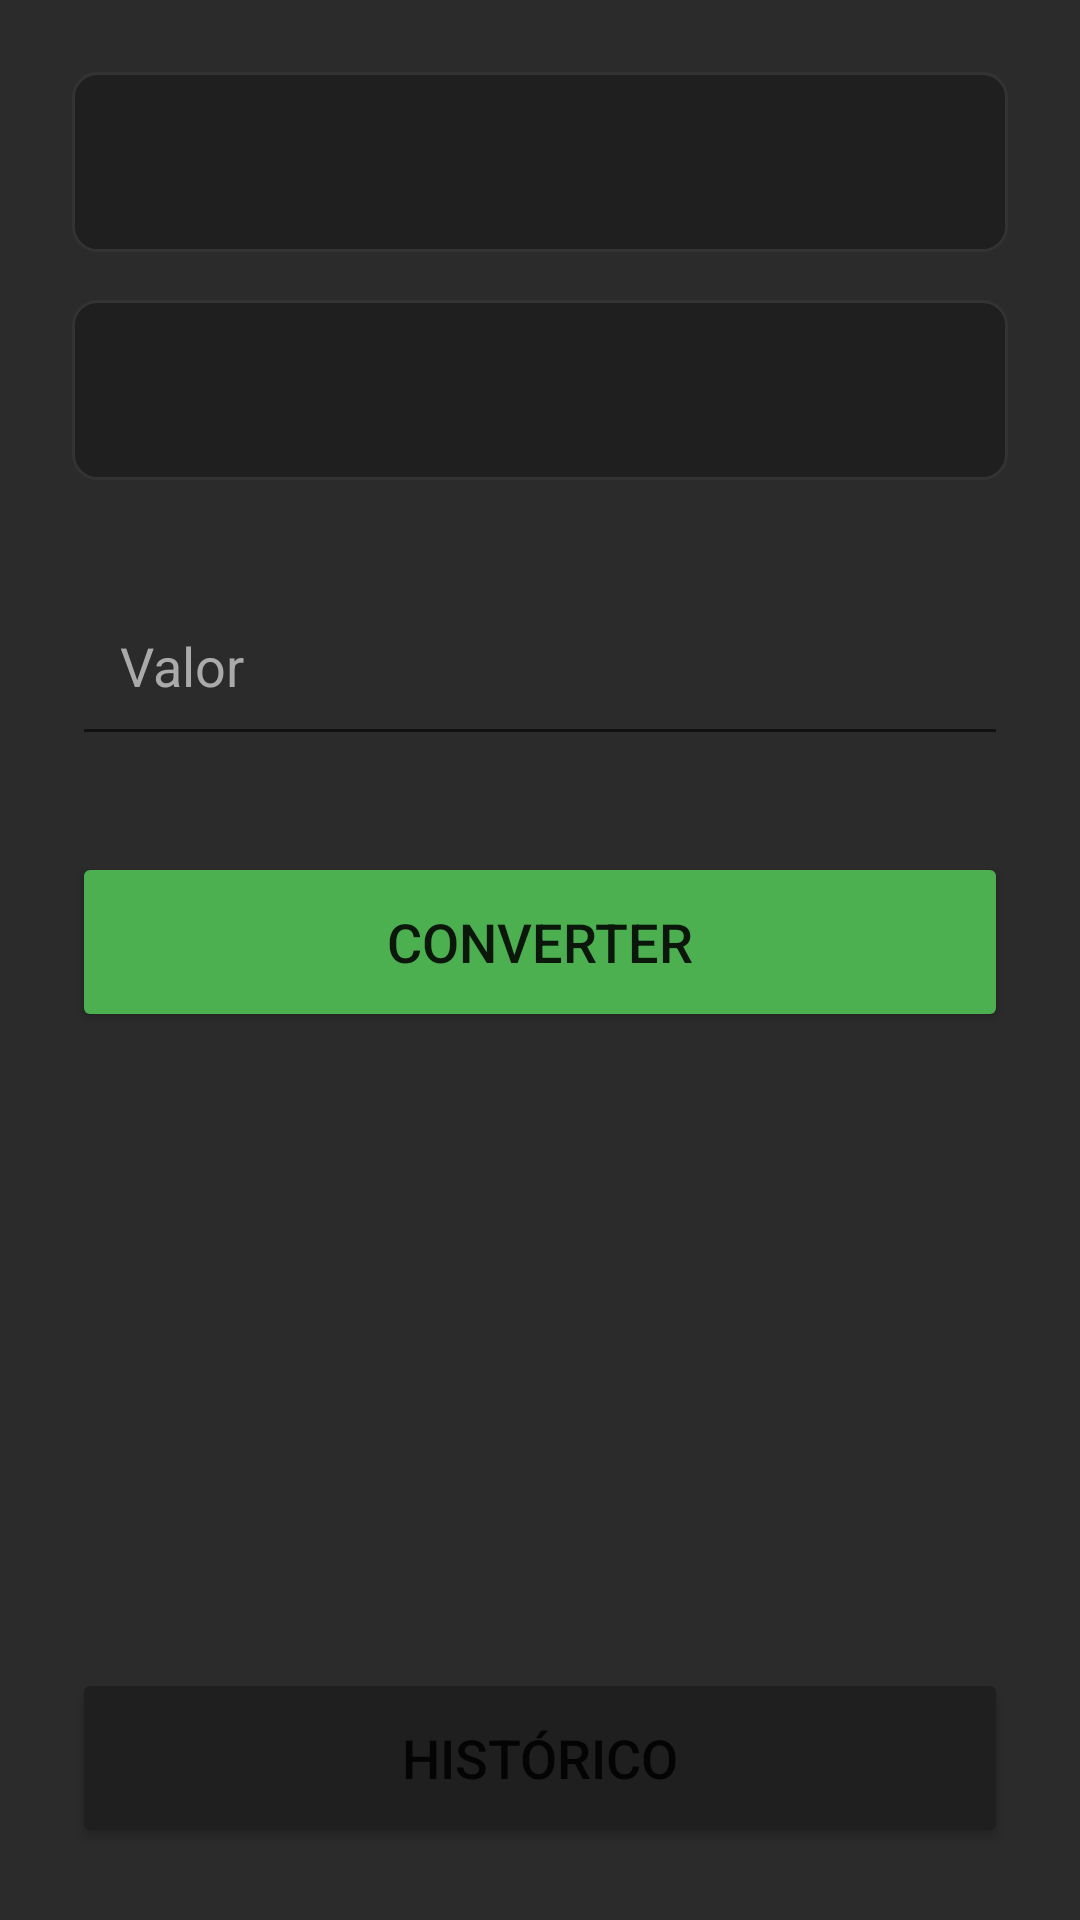

Write the Android layout XML for this screen, with the resource values it uses.
<!-- AndroidManifest.xml: application theme Theme.ECoin -->
<!-- res/layout/activity_main.xml -->
<?xml version="1.0" encoding="utf-8"?>

<androidx.constraintlayout.widget.ConstraintLayout
    xmlns:android="http://schemas.android.com/apk/res/android"
    xmlns:app="http://schemas.android.com/apk/res-auto"
    android:layout_width="match_parent"
    android:layout_height="match_parent"
    android:background="@color/dark_grey"
    android:padding="24dp">

    <Spinner
        android:id="@+id/fromCurrencySpinner"
        android:layout_width="0dp"
        android:layout_height="60dp"
        android:background="@drawable/spinner_bg"
        android:spinnerMode="dropdown"
        app:layout_constraintTop_toTopOf="parent"
        app:layout_constraintStart_toStartOf="parent"
        app:layout_constraintEnd_toEndOf="parent"
        app:layout_constraintBottom_toTopOf="@+id/toCurrencySpinner"
        app:layout_constraintVertical_chainStyle="packed"/>

    <Spinner
        android:id="@+id/toCurrencySpinner"
        android:layout_width="0dp"
        android:layout_height="60dp"
        android:background="@drawable/spinner_bg"
        android:layout_marginTop="16dp"
        app:layout_constraintTop_toBottomOf="@id/fromCurrencySpinner"
        app:layout_constraintStart_toStartOf="parent"
        app:layout_constraintEnd_toEndOf="parent"/>

    <EditText
        android:id="@+id/amountEditText"
        android:layout_width="0dp"
        android:layout_height="60dp"
        android:hint="Valor"
        android:textSize="18sp"
        android:textColor="@color/white"
        android:textColorHint="#AAAAAA"
        android:inputType="numberDecimal"
        android:padding="16dp"
        app:layout_constraintTop_toBottomOf="@id/toCurrencySpinner"
        app:layout_constraintStart_toStartOf="parent"
        app:layout_constraintEnd_toEndOf="parent"
        android:layout_marginTop="32dp"/>

    <Button
        android:id="@+id/convertButton"
        android:layout_width="0dp"
        android:layout_height="60dp"
        android:text="CONVERTER"
        android:textAllCaps="false"
        android:textSize="18sp"
        android:backgroundTint="@color/accent"
        app:layout_constraintTop_toBottomOf="@id/amountEditText"
        app:layout_constraintStart_toStartOf="parent"
        app:layout_constraintEnd_toEndOf="parent"
        android:layout_marginTop="32dp"/>

    <TextView
        android:id="@+id/resultTextView"
        android:layout_width="wrap_content"
        android:layout_height="wrap_content"
        android:textSize="24sp"
        android:textColor="@color/white"
        app:layout_constraintTop_toBottomOf="@id/convertButton"
        app:layout_constraintStart_toStartOf="parent"
        app:layout_constraintEnd_toEndOf="parent"
        android:layout_marginTop="32dp"/>

    <Button
        android:id="@+id/historyButton"
        android:layout_width="0dp"
        android:layout_height="60dp"
        android:text="HISTÓRICO"
        android:textSize="18sp"
        android:backgroundTint="@color/darker_grey"
        app:layout_constraintBottom_toBottomOf="parent"
        app:layout_constraintStart_toStartOf="parent"
        app:layout_constraintEnd_toEndOf="parent"/>

</androidx.constraintlayout.widget.ConstraintLayout>
<!-- resources referenced by this layout -->
<resources>
  <color name="accent">#4CAF50</color>
  <color name="dark_grey">#2B2B2B</color>
  <color name="darker_grey">#1F1F1F</color>
  <color name="white">#FFFFFF</color>
  <!-- drawable spinner_bg (drawable) -->
  <?xml version="1.0" encoding="utf-8"?>
  
  <shape xmlns:android="http://schemas.android.com/apk/res/android">
      <solid android:color="@color/darker_grey"/>
      <corners android:radius="8dp"/>
      <stroke android:width="1dp" android:color="#333333"/>
  </shape>
  <style name="Theme.ECoin" parent="Theme.MaterialComponents.DayNight.NoActionBar">
          <item name="colorPrimary">@color/dark_grey</item>
          <item name="colorPrimaryVariant">@color/darker_grey</item>
          <item name="colorOnPrimary">@color/white</item>
          <item name="android:windowBackground">@color/dark_grey</item>
          <item name="android:statusBarColor">@color/darker_grey</item>
      </style>
</resources>
